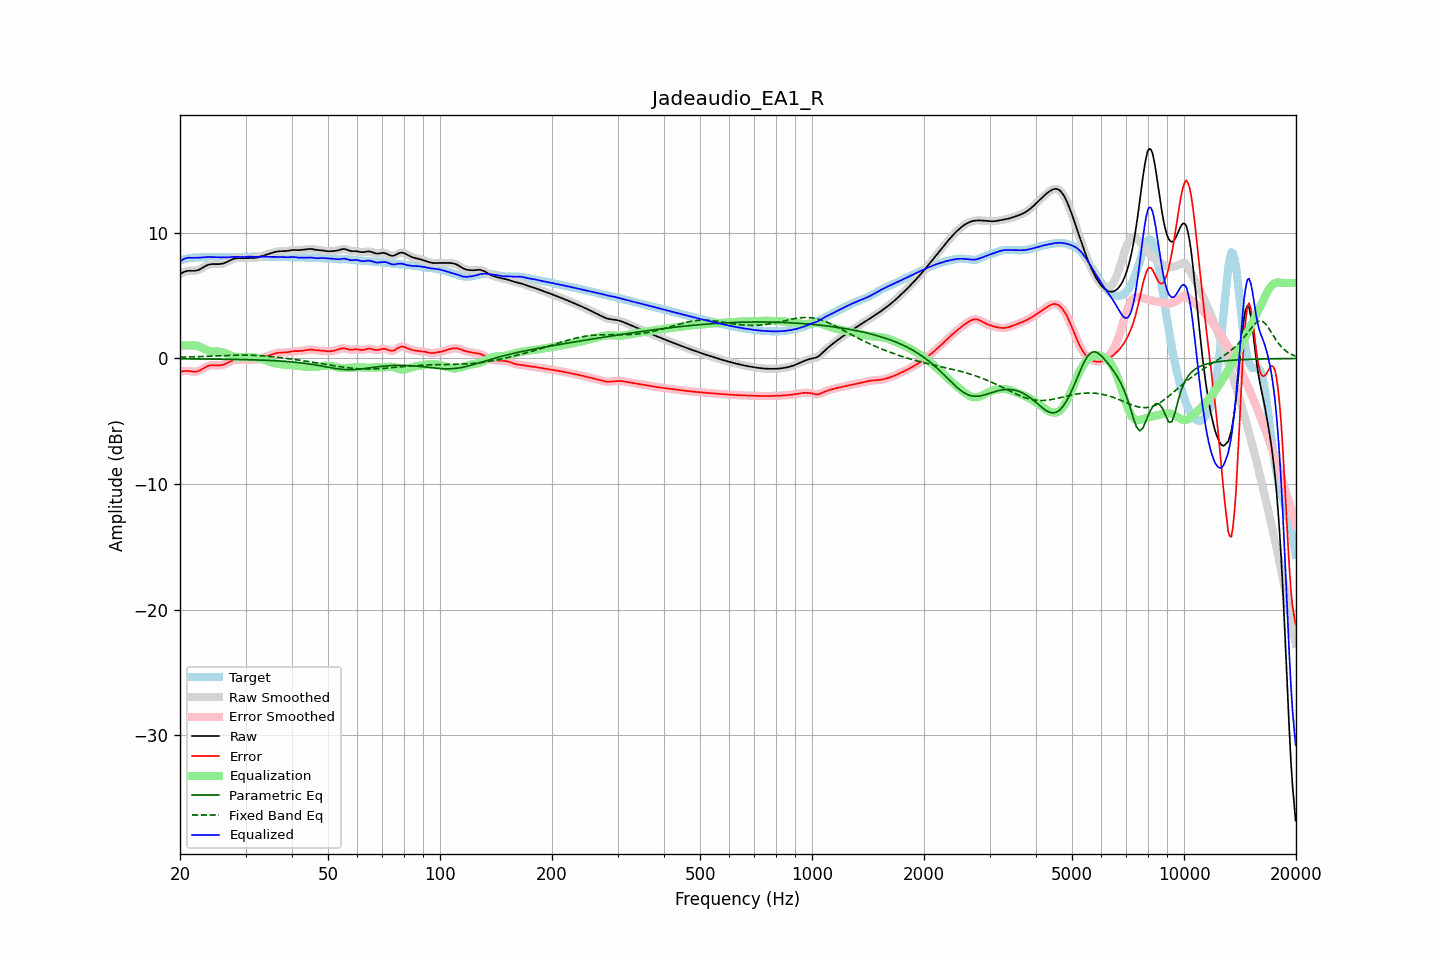

The data file committed next to this chart (first rows):
frequency, raw, error, smoothed, error_smoothed, equalization, parametric_eq, fixed_band_eq, equalized_raw, equalized_smoothed, target
20.00, 6.71, -1.08, 6.71, -1.08, 1.01, -0.03, 0.10, 7.72, 7.72, 7.79
20.20, 6.79, -1.04, 6.79, -1.04, 1.03, -0.03, 0.10, 7.81, 7.81, 7.83
20.40, 6.85, -1.02, 6.86, -1.02, 1.03, -0.03, 0.11, 7.89, 7.89, 7.87
20.61, 6.91, -1.00, 6.91, -1.00, 1.04, -0.03, 0.11, 7.95, 7.95, 7.91
20.81, 6.95, -0.99, 6.95, -0.99, 1.04, -0.03, 0.12, 7.99, 7.99, 7.94
21.02, 6.97, -1.00, 6.97, -1.00, 1.04, -0.03, 0.12, 8.01, 8.01, 7.97
21.23, 6.98, -1.01, 6.98, -1.01, 1.04, -0.03, 0.12, 8.02, 8.02, 7.99
21.44, 6.98, -1.03, 6.98, -1.03, 1.03, -0.03, 0.13, 8.01, 8.01, 8.01
21.66, 6.97, -1.04, 6.97, -1.04, 1.04, -0.04, 0.13, 8.01, 8.01, 8.02
21.87, 6.97, -1.06, 6.97, -1.05, 1.04, -0.04, 0.14, 8.01, 8.01, 8.03
22.09, 6.99, -1.04, 6.99, -1.04, 1.02, -0.04, 0.14, 8.01, 8.01, 8.03
22.31, 7.02, -1.02, 7.02, -1.02, 0.99, -0.04, 0.15, 8.01, 8.01, 8.04
22.54, 7.07, -0.97, 7.07, -0.97, 0.95, -0.04, 0.15, 8.02, 8.02, 8.04
22.76, 7.14, -0.91, 7.14, -0.91, 0.89, -0.04, 0.16, 8.03, 8.03, 8.05
22.99, 7.22, -0.83, 7.22, -0.83, 0.83, -0.04, 0.16, 8.05, 8.05, 8.05
23.22, 7.30, -0.75, 7.29, -0.75, 0.76, -0.04, 0.17, 8.06, 8.06, 8.05
23.45, 7.37, -0.68, 7.37, -0.68, 0.70, -0.04, 0.17, 8.07, 8.07, 8.05
23.69, 7.43, -0.62, 7.43, -0.62, 0.64, -0.05, 0.18, 8.07, 8.07, 8.05
23.92, 7.47, -0.58, 7.47, -0.58, 0.60, -0.05, 0.18, 8.07, 8.07, 8.05
24.16, 7.50, -0.55, 7.50, -0.55, 0.57, -0.05, 0.19, 8.07, 8.07, 8.05
24.40, 7.51, -0.54, 7.51, -0.54, 0.56, -0.05, 0.19, 8.07, 8.07, 8.05
24.65, 7.51, -0.54, 7.51, -0.54, 0.55, -0.05, 0.20, 8.06, 8.06, 8.06
24.89, 7.51, -0.55, 7.51, -0.55, 0.55, -0.05, 0.20, 8.06, 8.06, 8.06
25.14, 7.51, -0.56, 7.51, -0.56, 0.55, -0.05, 0.21, 8.06, 8.05, 8.06
25.39, 7.51, -0.56, 7.51, -0.56, 0.54, -0.06, 0.21, 8.05, 8.05, 8.07
25.65, 7.52, -0.55, 7.52, -0.55, 0.53, -0.06, 0.22, 8.05, 8.05, 8.06
25.91, 7.54, -0.53, 7.54, -0.53, 0.51, -0.06, 0.23, 8.05, 8.05, 8.06
26.16, 7.57, -0.49, 7.57, -0.49, 0.48, -0.06, 0.23, 8.04, 8.04, 8.06
26.43, 7.61, -0.44, 7.61, -0.44, 0.43, -0.06, 0.24, 8.04, 8.04, 8.06
26.69, 7.67, -0.39, 7.67, -0.39, 0.38, -0.07, 0.24, 8.05, 8.05, 8.05
26.96, 7.73, -0.32, 7.73, -0.32, 0.32, -0.07, 0.24, 8.05, 8.05, 8.05
27.23, 7.80, -0.26, 7.80, -0.26, 0.26, -0.07, 0.25, 8.06, 8.06, 8.06
27.50, 7.86, -0.20, 7.86, -0.20, 0.21, -0.07, 0.25, 8.08, 8.07, 8.06
27.77, 7.92, -0.15, 7.92, -0.15, 0.17, -0.07, 0.26, 8.08, 8.08, 8.07
28.05, 7.96, -0.11, 7.95, -0.12, 0.13, -0.08, 0.26, 8.09, 8.09, 8.07
28.33, 7.98, -0.10, 7.98, -0.10, 0.11, -0.08, 0.26, 8.09, 8.09, 8.07
28.62, 7.99, -0.09, 7.99, -0.09, 0.10, -0.08, 0.26, 8.08, 8.08, 8.08
28.90, 7.99, -0.09, 7.99, -0.09, 0.09, -0.08, 0.27, 8.08, 8.08, 8.08
29.19, 7.98, -0.10, 7.98, -0.10, 0.09, -0.09, 0.27, 8.07, 8.07, 8.08
29.48, 7.98, -0.11, 7.98, -0.10, 0.09, -0.09, 0.27, 8.07, 8.07, 8.08
29.78, 7.98, -0.11, 7.98, -0.11, 0.10, -0.09, 0.27, 8.08, 8.08, 8.09
30.08, 7.98, -0.10, 7.99, -0.10, 0.10, -0.10, 0.27, 8.09, 8.09, 8.09
30.38, 7.99, -0.10, 7.99, -0.10, 0.11, -0.10, 0.26, 8.10, 8.10, 8.09
30.68, 7.99, -0.10, 7.99, -0.10, 0.11, -0.10, 0.26, 8.10, 8.10, 8.09
30.99, 7.99, -0.10, 7.99, -0.10, 0.11, -0.11, 0.26, 8.10, 8.10, 8.10
31.30, 7.99, -0.10, 7.99, -0.10, 0.10, -0.11, 0.25, 8.09, 8.09, 8.10
31.61, 8.00, -0.10, 8.00, -0.10, 0.09, -0.11, 0.25, 8.09, 8.09, 8.10
31.93, 8.01, -0.09, 8.01, -0.09, 0.07, -0.12, 0.24, 8.08, 8.08, 8.10
32.24, 8.04, -0.06, 8.04, -0.06, 0.05, -0.12, 0.24, 8.09, 8.09, 8.10
32.57, 8.07, -0.03, 8.07, -0.03, 0.02, -0.13, 0.23, 8.09, 8.09, 8.10
32.89, 8.11, 0.01, 8.11, 0.01, -0.01, -0.13, 0.22, 8.10, 8.10, 8.10
33.22, 8.15, 0.05, 8.15, 0.05, -0.05, -0.14, 0.21, 8.11, 8.10, 8.10
33.55, 8.19, 0.09, 8.19, 0.09, -0.09, -0.14, 0.20, 8.10, 8.10, 8.10
33.89, 8.23, 0.13, 8.23, 0.13, -0.13, -0.15, 0.19, 8.10, 8.10, 8.10
34.23, 8.27, 0.17, 8.27, 0.17, -0.18, -0.15, 0.18, 8.09, 8.09, 8.10
34.57, 8.31, 0.21, 8.31, 0.22, -0.22, -0.16, 0.17, 8.09, 8.09, 8.10
34.92, 8.35, 0.26, 8.35, 0.26, -0.27, -0.16, 0.16, 8.09, 8.09, 8.09
35.27, 8.40, 0.31, 8.40, 0.31, -0.31, -0.17, 0.14, 8.09, 8.09, 8.09
35.62, 8.44, 0.36, 8.44, 0.36, -0.35, -0.18, 0.13, 8.09, 8.09, 8.08
35.97, 8.47, 0.40, 8.47, 0.39, -0.39, -0.18, 0.12, 8.09, 8.09, 8.08
... 635 more rows
